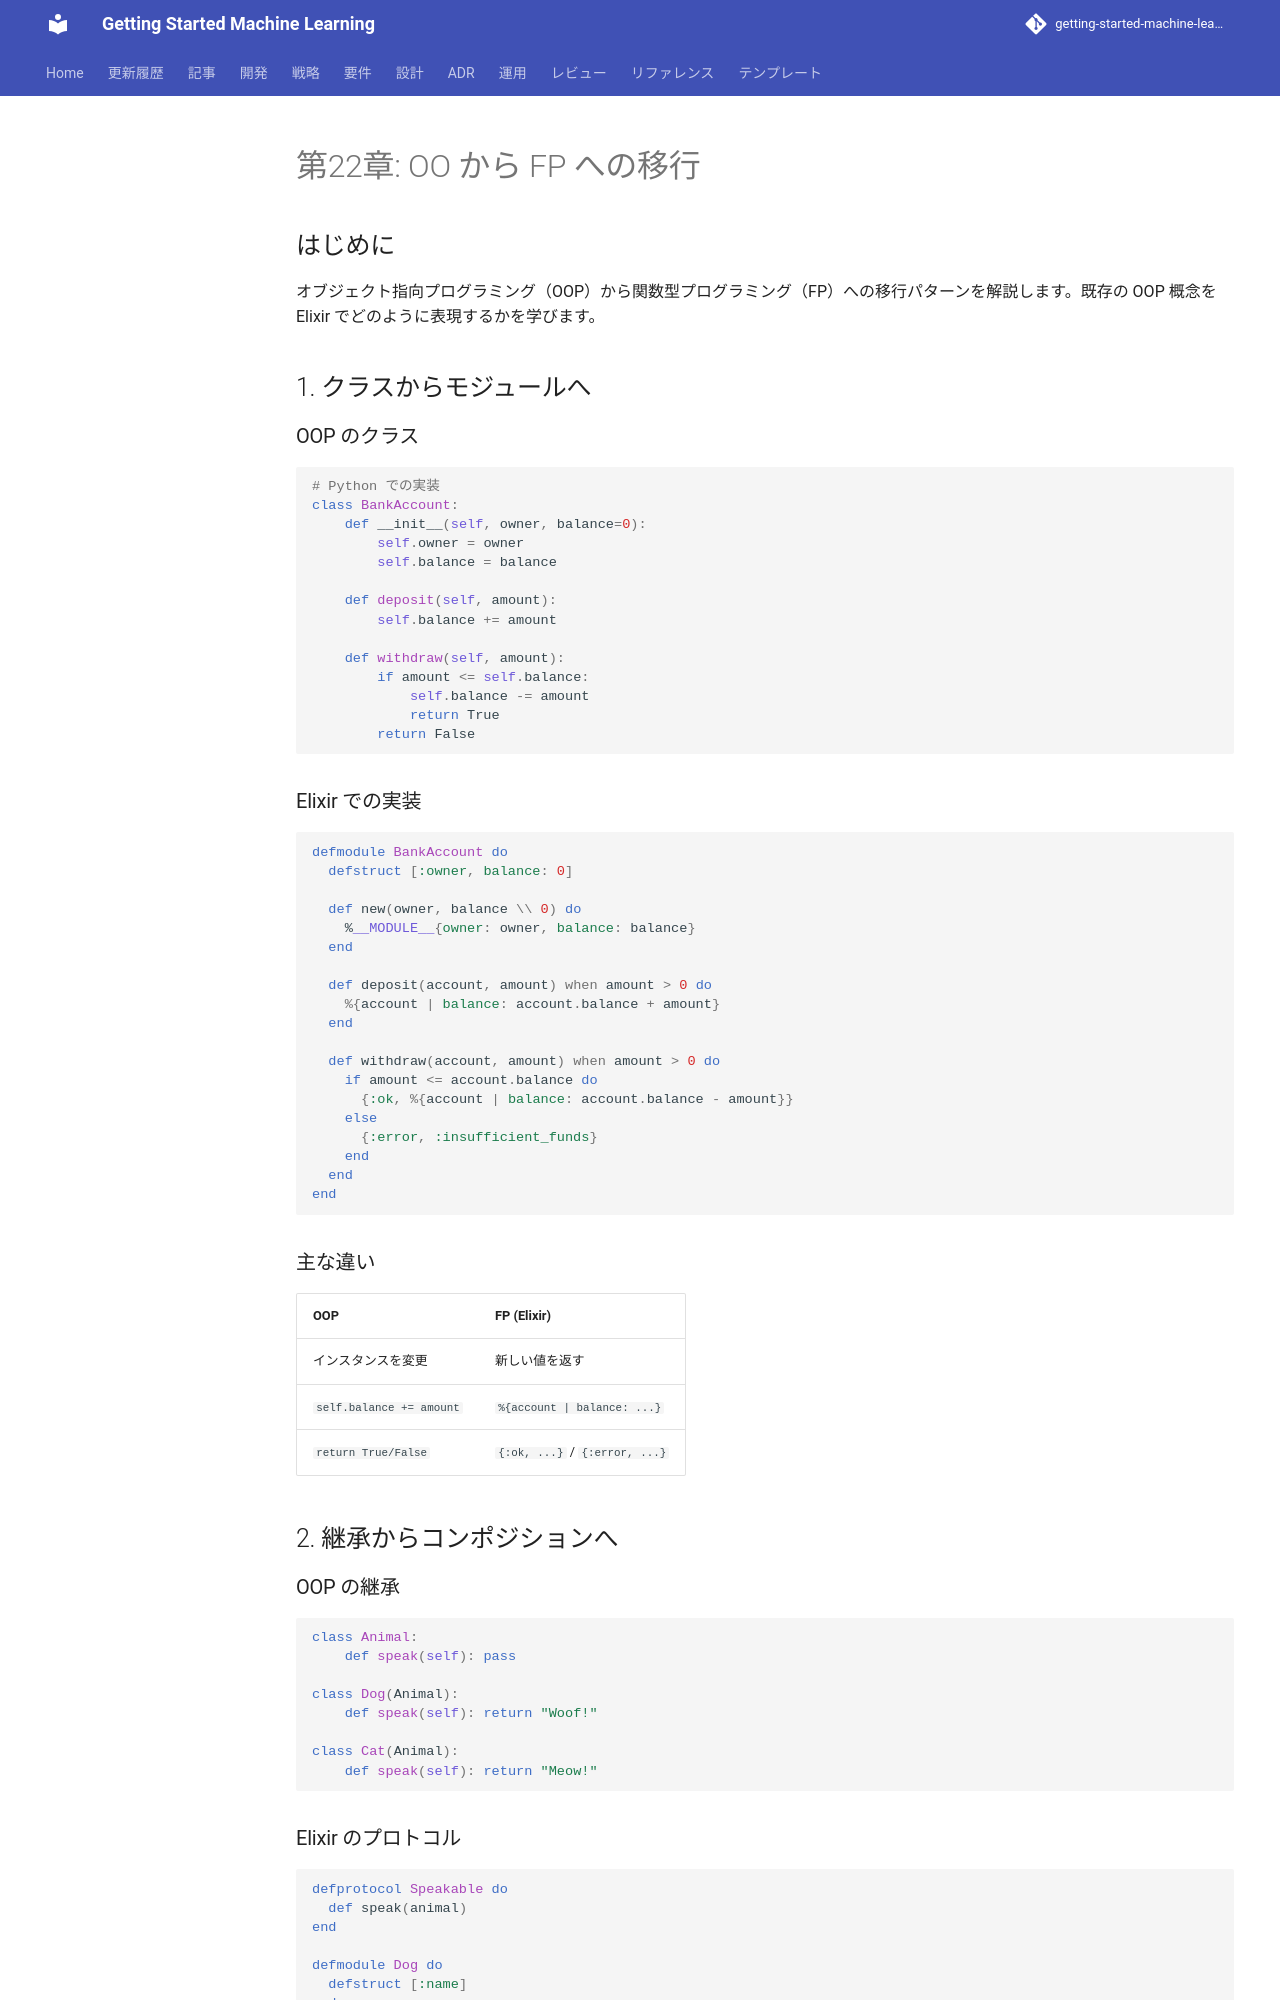

repository: k2works/getting-started-machine-learning · page: article/functional-desgin-ppp/elixir/22-oo-to-fp-migration/index.html · generator: mkdocs

---
type: Article
title: "第22章: OO から FP への移行"
description: "オブジェクト指向プログラミング（OOP）から関数型プログラミング（FP）への移行パターンを解説します。"
tags: [article, functional-desgin-ppp, elixir]
status: stable
generated: { by: human:kakimomokuri, at: 2026-03-24T05:22:28Z }
---

# 第22章: OO から FP への移行

## はじめに

オブジェクト指向プログラミング（OOP）から関数型プログラミング（FP）への移行パターンを解説します。既存の OOP 概念を Elixir でどのように表現するかを学びます。

## 1. クラスからモジュールへ

### OOP のクラス

```python
# Python での実装
class BankAccount:
    def __init__(self, owner, balance=0):
        self.owner = owner
        self.balance = balance

    def deposit(self, amount):
        self.balance += amount

    def withdraw(self, amount):
        if amount <= self.balance:
            self.balance -= amount
            return True
        return False
```

### Elixir での実装

```elixir
defmodule BankAccount do
  defstruct [:owner, balance: 0]

  def new(owner, balance \\ 0) do
    %__MODULE__{owner: owner, balance: balance}
  end

  def deposit(account, amount) when amount > 0 do
    %{account | balance: account.balance + amount}
  end

  def withdraw(account, amount) when amount > 0 do
    if amount <= account.balance do
      {:ok, %{account | balance: account.balance - amount}}
    else
      {:error, :insufficient_funds}
    end
  end
end
```

### 主な違い

| OOP | FP (Elixir) |
|-----|-------------|
| インスタンスを変更 | 新しい値を返す |
| `self.balance += amount` | `%{account | balance: ...}` |
| `return True/False` | `{:ok, ...}` / `{:error, ...}` |

## 2. 継承からコンポジションへ

### OOP の継承

```python
class Animal:
    def speak(self): pass

class Dog(Animal):
    def speak(self): return "Woof!"

class Cat(Animal):
    def speak(self): return "Meow!"
```
